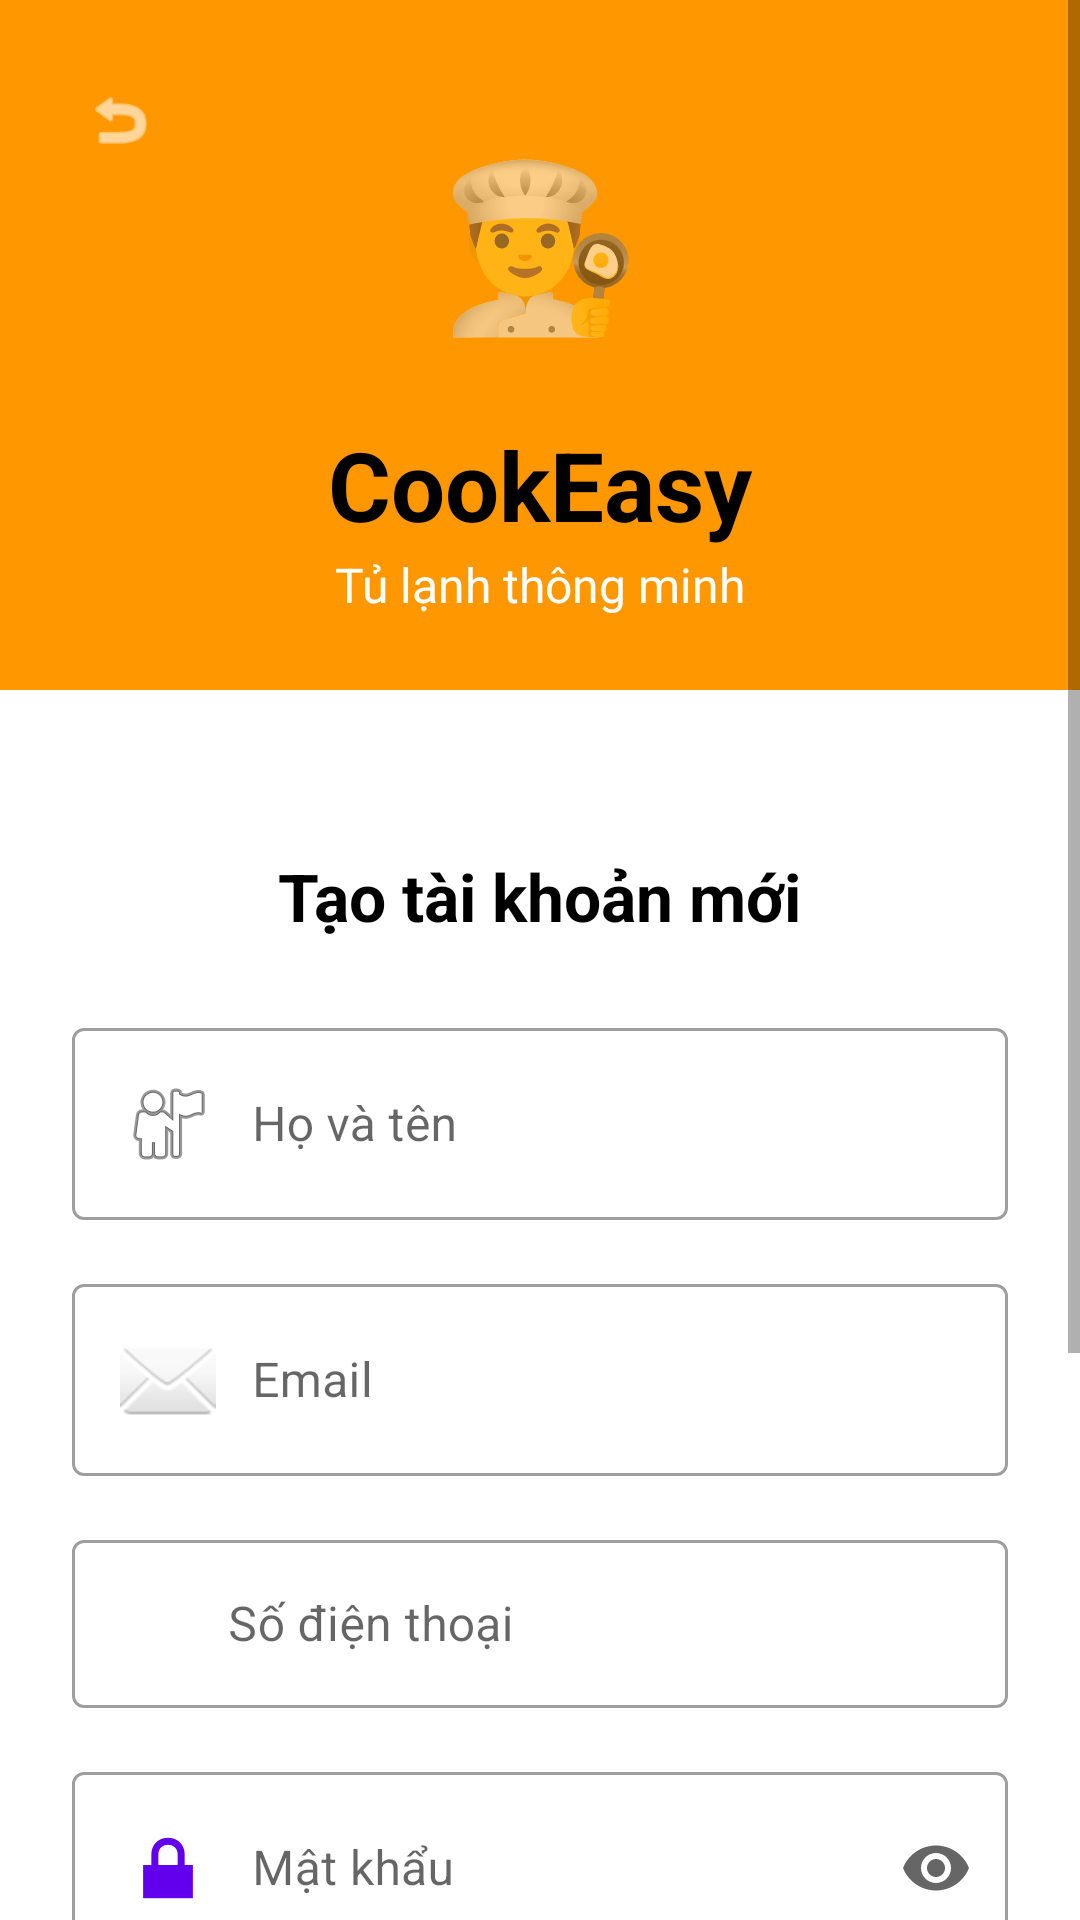

Write the Android layout XML for this screen, with the resource values it uses.
<!-- AndroidManifest.xml: application theme Theme.CookEasy_LHD_113_T7 -->
<!-- res/layout/man_hinh_dang_ky.xml -->
<?xml version="1.0" encoding="utf-8"?>
<ScrollView xmlns:android="http://schemas.android.com/apk/res/android"
    xmlns:app="http://schemas.android.com/apk/res-auto"
    android:layout_width="match_parent"
    android:layout_height="match_parent"
    android:fillViewport="true"
    android:background="#FFFFFF">

    <LinearLayout
        android:layout_width="match_parent"
        android:layout_height="wrap_content"
        android:orientation="vertical">

        <RelativeLayout
            android:layout_width="match_parent"
            android:layout_height="230dp"
            android:background="#FF9800"
            android:padding="20dp">

            <ImageView
                android:id="@+id/btnBack"
                android:layout_width="40dp"
                android:layout_height="40dp"
                android:src="@android:drawable/ic_menu_revert"
                app:tint="#FFFFFF"
                android:padding="8dp"
                android:clickable="true"
                android:focusable="true" />

            <TextView
                android:id="@+id/ivLogo"
                android:layout_width="100dp"
                android:layout_height="100dp"
                android:layout_centerHorizontal="true"
                android:layout_marginTop="10dp"
                android:gravity="center"
                android:text="👨‍🍳"
                android:textSize="54sp"
                android:background="@drawable/circle_white_bg"
                android:contentDescription="Logo" />

            <TextView
                android:id="@+id/tvAppName"
                android:layout_width="wrap_content"
                android:layout_height="wrap_content"
                android:layout_below="@id/ivLogo"
                android:layout_centerHorizontal="true"
                android:layout_marginTop="10dp"
                android:text="CookEasy"
                android:textColor="#000000"
                android:textSize="32sp"
                android:textStyle="bold" />

            <TextView
                android:layout_width="wrap_content"
                android:layout_height="wrap_content"
                android:layout_below="@id/tvAppName"
                android:layout_centerHorizontal="true"
                android:layout_marginTop="1dp"
                android:text="Tủ lạnh thông minh"
                android:textColor="#FFFFFF"
                android:textSize="16sp" />
        </RelativeLayout>

        
        <LinearLayout
            android:layout_width="match_parent"
            android:layout_height="wrap_content"
            android:orientation="vertical"
            android:padding="24dp"
            android:layout_marginTop="30dp">

            <TextView
                android:layout_width="wrap_content"
                android:layout_height="wrap_content"
                android:layout_gravity="center"
                android:layout_marginBottom="24dp"
                android:text="Tạo tài khoản mới"
                android:textColor="#000000"
                android:textSize="22sp"
                android:textStyle="bold" />

            
            <com.google.android.material.textfield.TextInputLayout
                android:layout_width="match_parent"
                android:layout_height="wrap_content"
                android:layout_marginBottom="16dp"
                style="@style/Widget.MaterialComponents.TextInputLayout.OutlinedBox">

                <com.google.android.material.textfield.TextInputEditText
                    android:id="@+id/etName"
                    android:layout_width="match_parent"
                    android:layout_height="wrap_content"
                    android:hint="Họ và tên"
                    android:inputType="textPersonName"
                    android:drawableStart="@android:drawable/ic_menu_myplaces"
                    android:drawablePadding="12dp"
                    android:padding="16dp" />
            </com.google.android.material.textfield.TextInputLayout>

            
            <com.google.android.material.textfield.TextInputLayout
                android:layout_width="match_parent"
                android:layout_height="wrap_content"
                android:layout_marginBottom="16dp"
                style="@style/Widget.MaterialComponents.TextInputLayout.OutlinedBox">

                <com.google.android.material.textfield.TextInputEditText
                    android:id="@+id/etEmail"
                    android:layout_width="match_parent"
                    android:layout_height="wrap_content"
                    android:hint="Email"
                    android:inputType="textEmailAddress"
                    android:drawableStart="@android:drawable/ic_dialog_email"
                    android:drawablePadding="12dp"
                    android:padding="16dp" />
            </com.google.android.material.textfield.TextInputLayout>

            
            <com.google.android.material.textfield.TextInputLayout
                android:layout_width="match_parent"
                android:layout_height="wrap_content"
                android:layout_marginBottom="16dp"
                style="@style/Widget.MaterialComponents.TextInputLayout.OutlinedBox">

                <com.google.android.material.textfield.TextInputEditText
                    android:id="@+id/etPhone"
                    android:layout_width="match_parent"
                    android:layout_height="wrap_content"
                    android:hint="Số điện thoại"
                    android:inputType="phone"
                    android:drawableStart="@android:drawable/stat_sys_phone_call"
                    android:drawablePadding="12dp"
                    android:padding="16dp" />
            </com.google.android.material.textfield.TextInputLayout>

            
            <com.google.android.material.textfield.TextInputLayout
                android:layout_width="match_parent"
                android:layout_height="wrap_content"
                android:layout_marginBottom="16dp"
                style="@style/Widget.MaterialComponents.TextInputLayout.OutlinedBox"
                app:endIconMode="password_toggle">

                <com.google.android.material.textfield.TextInputEditText
                    android:id="@+id/etPassword"
                    android:layout_width="match_parent"
                    android:layout_height="wrap_content"
                    android:hint="Mật khẩu"
                    android:inputType="textPassword"
                    android:drawableStart="@android:drawable/ic_lock_lock"
                    android:drawablePadding="12dp"
                    android:padding="16dp" />
            </com.google.android.material.textfield.TextInputLayout>

            
            <com.google.android.material.textfield.TextInputLayout
                android:layout_width="match_parent"
                android:layout_height="wrap_content"
                android:layout_marginBottom="16dp"
                style="@style/Widget.MaterialComponents.TextInputLayout.OutlinedBox"
                app:endIconMode="password_toggle">

                <com.google.android.material.textfield.TextInputEditText
                    android:id="@+id/etConfirmPassword"
                    android:layout_width="match_parent"
                    android:layout_height="wrap_content"
                    android:hint="Xác nhận mật khẩu"
                    android:inputType="textPassword"
                    android:drawableStart="@android:drawable/ic_lock_lock"
                    android:drawablePadding="12dp"
                    android:padding="16dp" />
            </com.google.android.material.textfield.TextInputLayout>

            
            <CheckBox
                android:id="@+id/cbTerms"
                android:layout_width="wrap_content"
                android:layout_height="wrap_content"
                android:layout_marginBottom="24dp"
                android:text="Tôi đồng ý với điều khoản sử dụng"
                android:textSize="13sp" />

            
            <Button
                android:id="@+id/btnRegister"
                android:layout_width="match_parent"
                android:layout_height="56dp"
                android:text="Đăng ký"
                android:textColor="#FFFFFF"
                android:textSize="16sp"
                android:textStyle="bold"
                android:backgroundTint="#FF9800" />
        </LinearLayout>
    </LinearLayout>
</ScrollView>
<!-- resources referenced by this layout -->
<resources>
  <style name="Theme.CookEasy_LHD_113_T7" parent="Theme.MaterialComponents.DayNight.NoActionBar">
          
          <item name="colorPrimary">@color/purple_500</item>
          <item name="colorPrimaryVariant">@color/purple_700</item>
          <item name="colorOnPrimary">@color/white</item>
          
      </style>
  <!-- not gathered from this repository: default colours our renderer supplied (Android Studio template values) -->
  <color name="purple_500">#FF6200EE</color>
  <color name="purple_700">#FF3700B3</color>
  <color name="white">#FFFFFFFF</color>
</resources>
